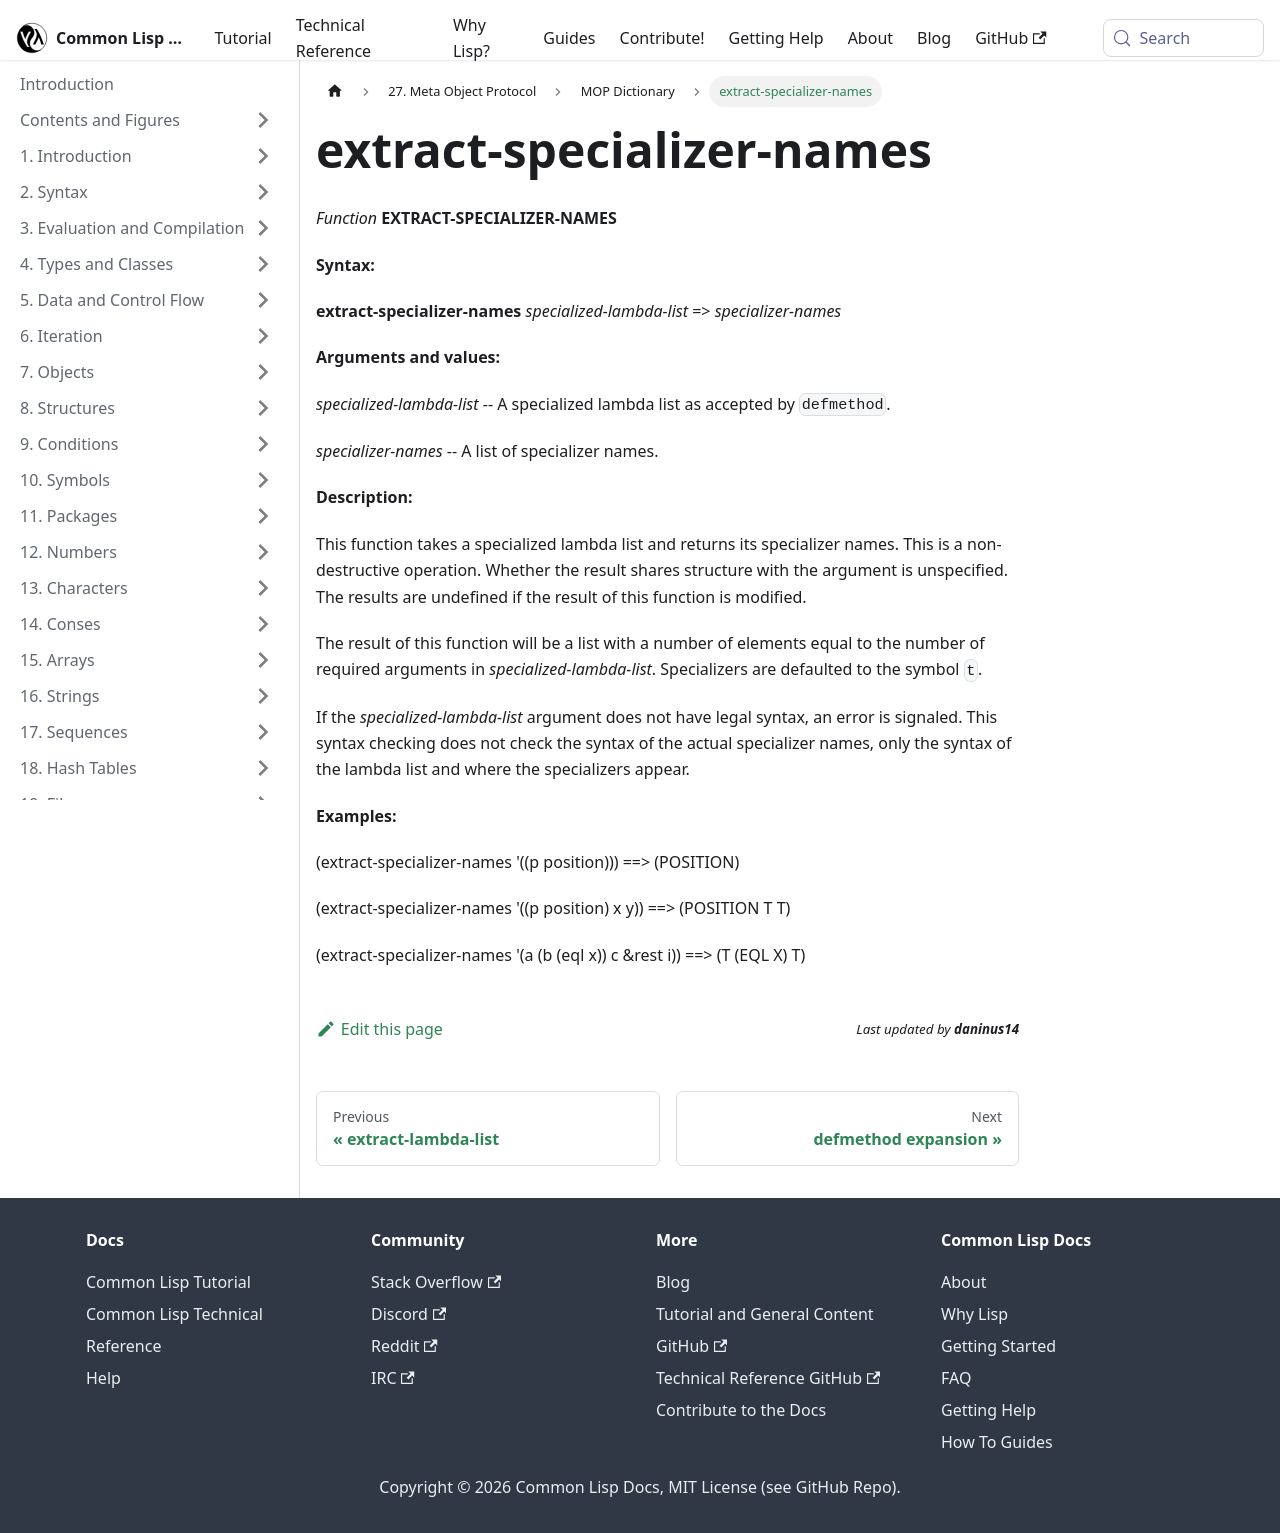

repository: lisp-docs/cl-language-reference · page: meta-object-protocol/dictionary/extract-specializer-names.html · generator: docusaurus

extract-specializer-names
=========================

*Function* **EXTRACT-SPECIALIZER-NAMES**

**Syntax:**

**extract-specializer-names** *specialized-lambda-list* => *specializer-names*

**Arguments and values:**

*specialized-lambda-list* -- A specialized lambda list as accepted by `defmethod`.

*specializer-names* -- A list of specializer names.

**Description:**

This function takes a specialized lambda list and returns its specializer names. This is a non-destructive operation. Whether the result shares structure with the argument is unspecified. The results are undefined if the result of this function is modified.

The result of this function will be a list with a number of elements equal to the number of required arguments in *specialized-lambda-list*. Specializers are defaulted to the symbol `t`.

If the *specialized-lambda-list* argument does not have legal syntax, an error is signaled. This syntax checking does not check the syntax of the actual specializer names, only the syntax of the lambda list and where the specializers appear.

**Examples:**

    (extract-specializer-names '((p position)))            ==> (POSITION)

    (extract-specializer-names '((p position) x y))        ==> (POSITION T T)

    (extract-specializer-names '(a (b (eql x)) c &rest i)) ==> (T (EQL X) T)
